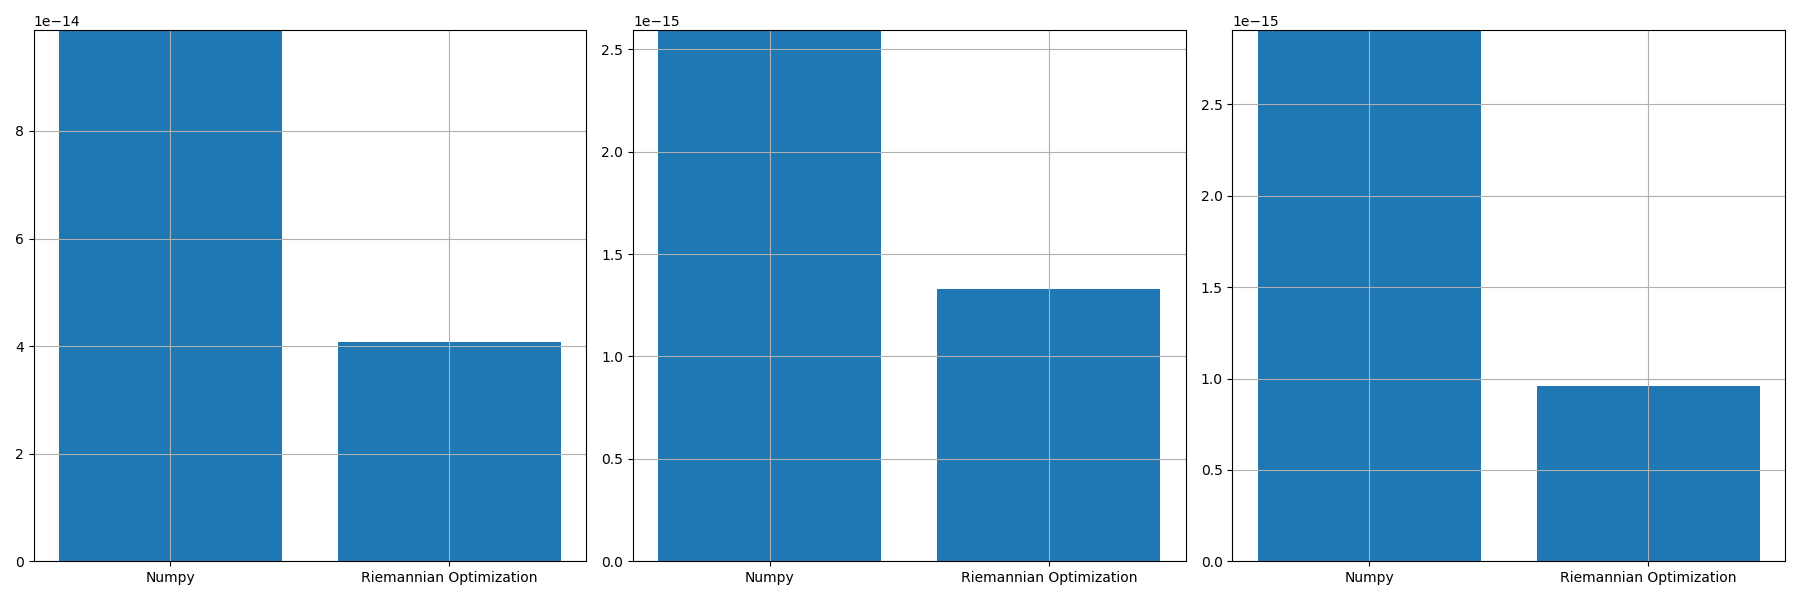

Values plotted in this chart, from the file beside it:
, norm_prop, norm_conv, norm_prop_IU, norm_prop_IV, norm_conv_IU0, norm_conv_IV0
0, 4.070061679552099e-14, 9.872673877022751e-14, 1.3294162232127087e-15, 9.56549012515759e-16, 2.593218018718352e-15, 2.9058966736862917e-15
